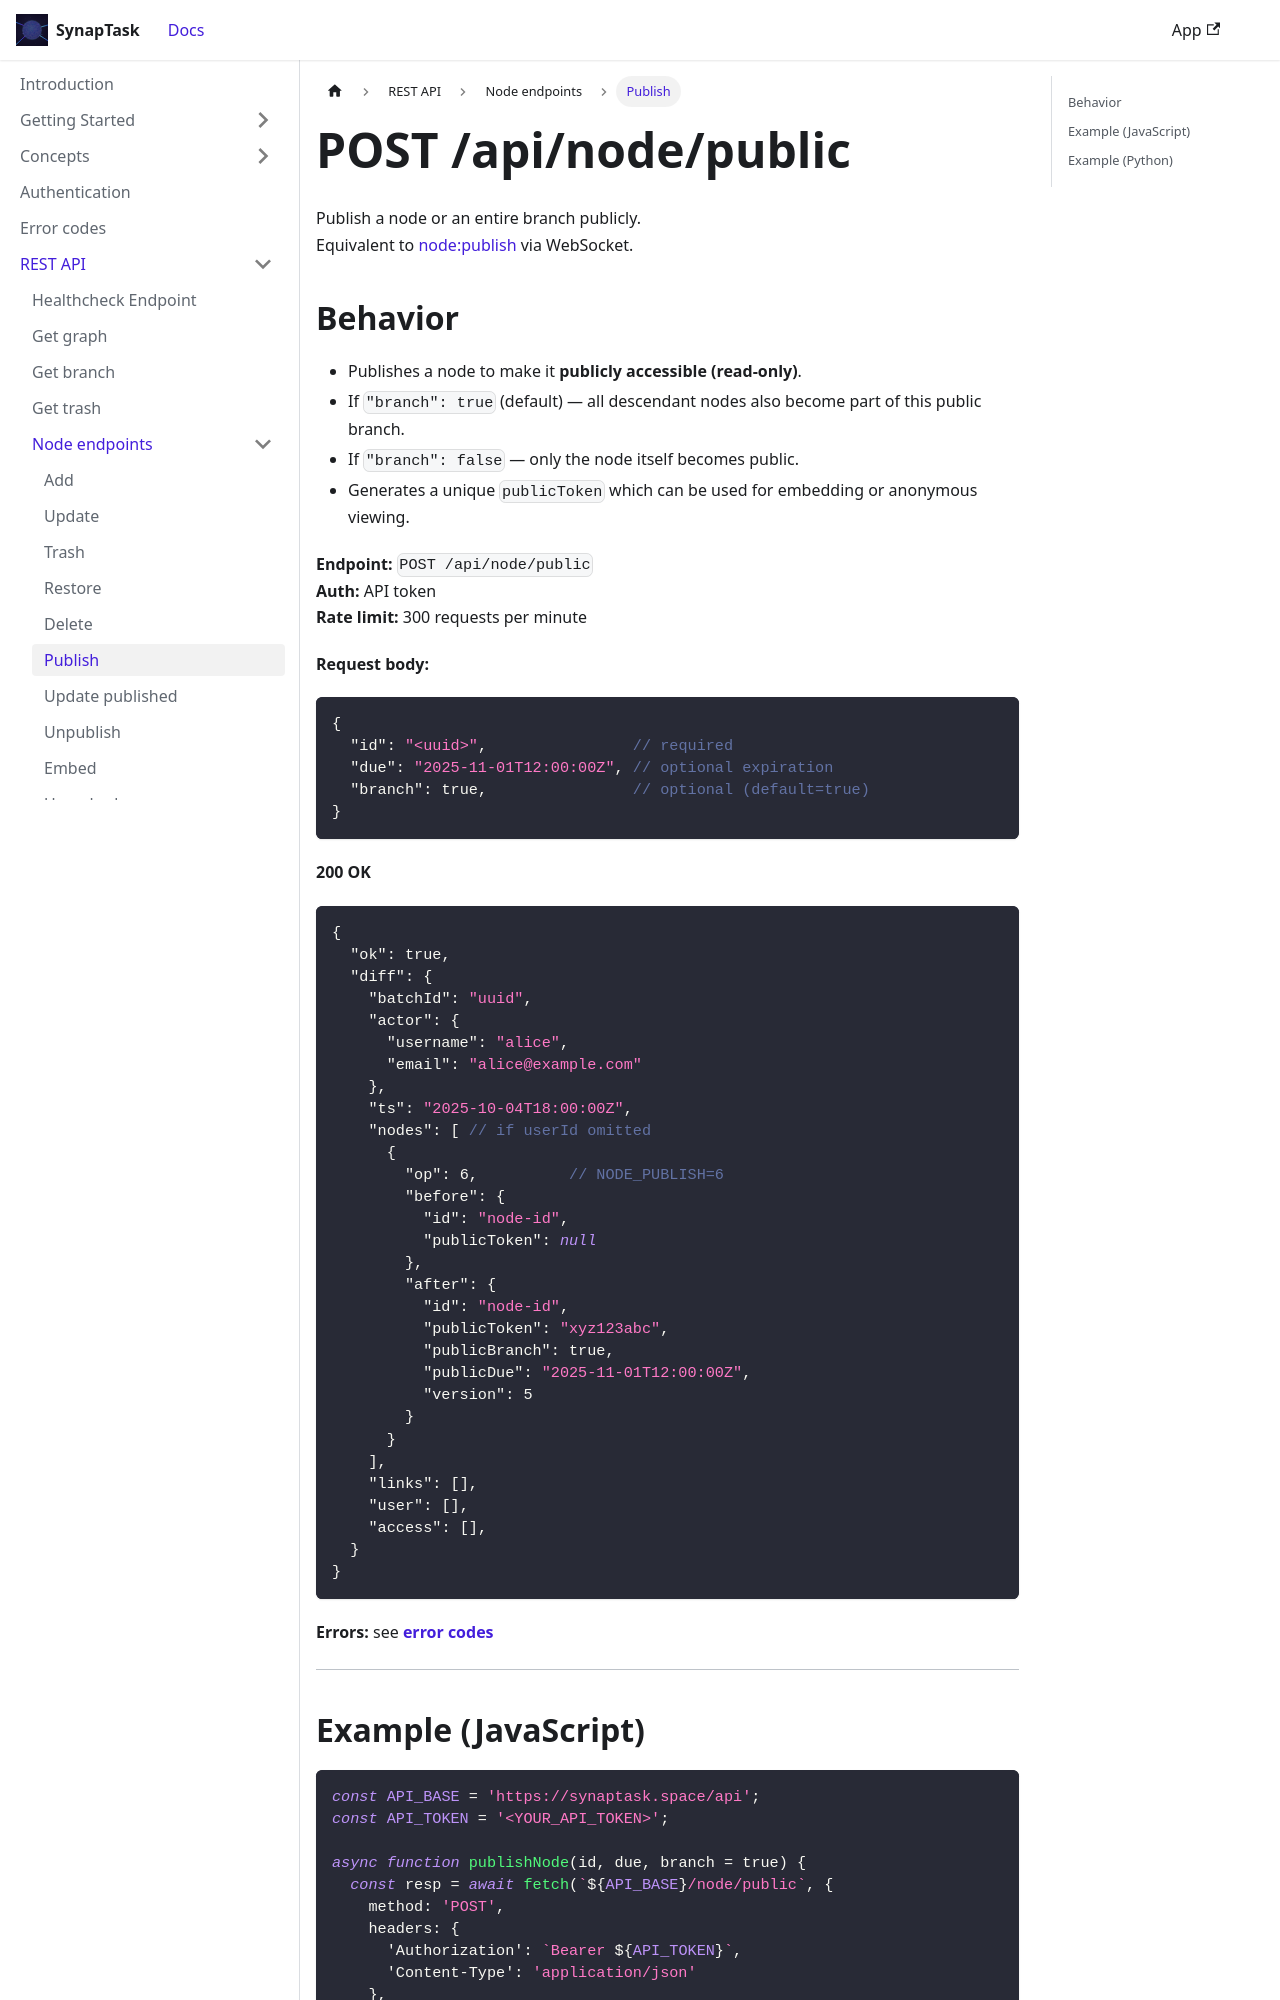

repository: arsenlblack/synaptask · page: api/rest/node/publish.html · generator: docusaurus

---
title: POST /api/node/public
slug: /api/rest/node/publish
---

Publish a node or an entire branch publicly.  
Equivalent to [node:publish](/api/ws/node/publish) via WebSocket.

## Behavior

* Publishes a node to make it **publicly accessible (read-only)**.
* If `"branch": true` (default) — all descendant nodes also become part of this public branch.
* If `"branch": false` — only the node itself becomes public.
* Generates a unique `publicToken` which can be used for embedding or anonymous viewing.


**Endpoint:** `POST /api/node/public`  
**Auth:** API token  
**Rate limit:** 300 requests per minute

**Request body:**

```json
{
  "id": "<uuid>",                // required
  "due": "2025-11-01T12:00:00Z", // optional expiration
  "branch": true,                // optional (default=true)
}
```

**200 OK**

```json
{
  "ok": true,
  "diff": {
    "batchId": "uuid",
    "actor": {
      "username": "alice",
      "email": "alice@example.com"
    },
    "ts": "2025-10-04T18:00:00Z",
    "nodes": [ // if userId omitted
      {
        "op": 6,          // NODE_PUBLISH=6
        "before": {
          "id": "node-id",
          "publicToken": null
        },
        "after": {
          "id": "node-id",
          "publicToken": "xyz123abc",
          "publicBranch": true,
          "publicDue": "2025-11-01T12:00:00Z",
          "version": 5
        }
      }
    ],
    "links": [],
    "user": [],
    "access": [],
  }
}
```

**Errors:** see **[error codes](/api/error-codes)**

---
